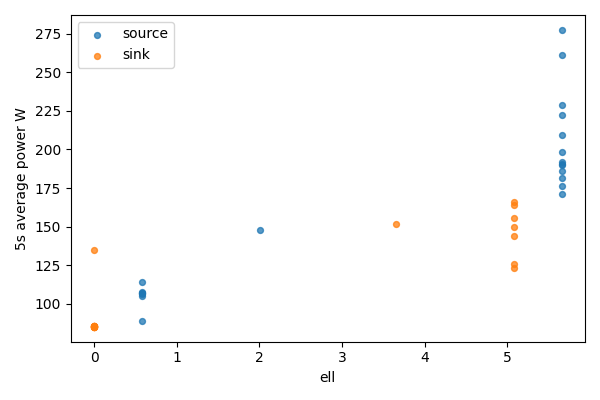

Source data for this figure (header and first rows):
bucket, bucket_start_s, bucket_end_s, gpu, node, ell, power_mean_w, samples
0, 0.0, 5.0, 0, source, 5.656, 277.4, 20
0, 0.0, 5.0, 1, sink, 0, 85.33, 20
1, 5.0, 10.0, 0, source, 5.656, 261, 20
1, 5.0, 10.0, 1, sink, 0, 85.68, 20
2, 10.0, 15.0, 0, source, 5.656, 228.6, 20
2, 10.0, 15.0, 1, sink, 0, 85.45, 20
3, 15.0, 20.0, 0, source, 5.656, 186.3, 20
3, 15.0, 20.0, 1, sink, 0, 85.53, 20
4, 20.0, 25.0, 0, source, 5.656, 222.5, 20
4, 20.0, 25.0, 1, sink, 0, 85.58, 20
5, 25.0, 30.0, 0, source, 5.656, 198.4, 20
5, 25.0, 30.0, 1, sink, 0, 85.52, 20
6, 30.0, 35.0, 0, source, 5.656, 181.8, 19
6, 30.0, 35.0, 1, sink, 0, 85.19, 19
7, 35.0, 40.0, 0, source, 5.656, 209.2, 20
7, 35.0, 40.0, 1, sink, 0, 85.53, 20
8, 40.0, 45.0, 0, source, 5.656, 190.8, 20
8, 40.0, 45.0, 1, sink, 0, 85.16, 20
9, 45.0, 50.0, 0, source, 5.656, 176.1, 20
9, 45.0, 50.0, 1, sink, 0, 85.29, 20
10, 50.0, 55.0, 0, source, 5.656, 191.9, 20
10, 50.0, 55.0, 1, sink, 0, 85.29, 20
11, 55.0, 60.0, 0, source, 5.656, 190.1, 20
11, 55.0, 60.0, 1, sink, 0, 85.25, 20
12, 60.0, 65.0, 0, source, 5.656, 171.3, 20
12, 60.0, 65.0, 1, sink, 0, 134.7, 20
13, 65.0, 70.0, 0, source, 2.007, 147.8, 20
13, 65.0, 70.0, 1, sink, 3.65, 151.6, 20
14, 70.0, 75.0, 0, source, 0.5763, 114.5, 20
14, 70.0, 75.0, 1, sink, 5.08, 143.9, 20
15, 75.0, 80.0, 0, source, 0.5763, 105.2, 20
15, 75.0, 80.0, 1, sink, 5.08, 123.6, 20
16, 80.0, 85.0, 0, source, 0.5763, 107.7, 20
16, 80.0, 85.0, 1, sink, 5.08, 166.2, 20
17, 85.0, 90.0, 0, source, 0.5763, 106.5, 20
17, 85.0, 90.0, 1, sink, 5.08, 155.5, 20
18, 90.0, 95.0, 0, source, 0.5763, 107, 20
18, 90.0, 95.0, 1, sink, 5.08, 149.8, 20
19, 95.0, 100.0, 0, source, 0.5763, 107.3, 20
19, 95.0, 100.0, 1, sink, 5.08, 164.2, 20
20, 100.0, 101.3, 0, source, 0.5763, 88.8, 5
20, 100.0, 101.3, 1, sink, 5.08, 126, 5
